Photos from the image-classification dataset "split" in the GitHub repository Jeyaditya/1000406_Jeyaditya_AIY2_Machine_learning_Fall_detector_FA2. Its 5 classes are: fall, normal, sitting, standing, walking.

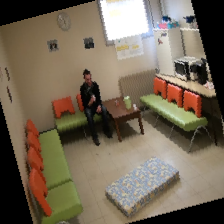
Label: walking

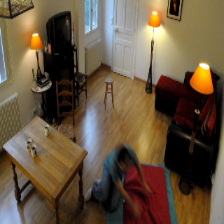
Label: fall

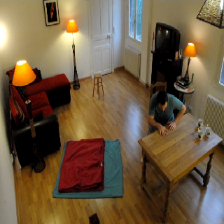
Label: normal

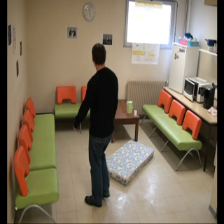
Label: standing

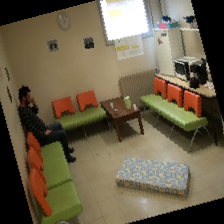
Label: sitting

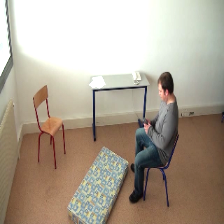
Label: sitting
